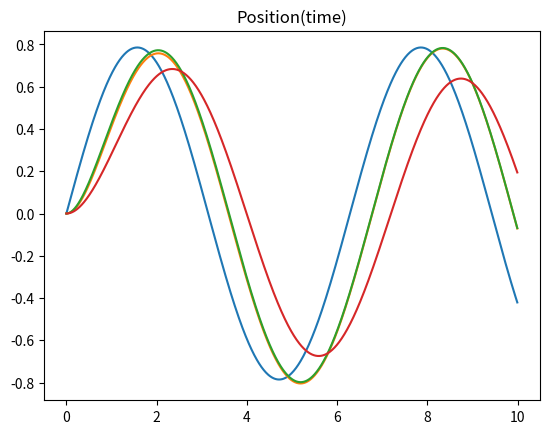

This figure's Python source:
'''
Build a single joint dynamic model, 2 different Festos, negative feedback based 
on  pressure/position curves. This is a numerical model where everything happens 
nicely.

M(\theta) \ddot{\theta} + C(\theta, \dot{\theta}) \dot{\theta} + N(\theta) \theta
= Torque

Control:
PD
Torque_{des} = -K_v \dot{\theta} + -K_p \theta
Convert to T_r, T_l
~~Calculate Pressures~~

For now, assume that the pressures just work, eventually clipping pressure,
so just torque works

Mass Model:
Joint is hung vertically for now
M: A point mass at a distance from the joint
C: ? Might come in when multiple joints come together
N: gravity on the point mass at a distance

Calculate forces on joint (mass accerleration, gravity) and torque from outside 
forces
Tracking forces on joint is just nice, torque is the N term

Notes:
- Pushing Stiffness too high causes clipping for the primary actuator, so less 
    net torque is achieved and decreased line following is achieved
'''
import math
import numpy as np
import matplotlib.pyplot as plt

K_p = 0.5
K_v = 2
control_matrix = np.matrix([[-K_p, -K_v, 0]])

MAX_TORQUE = 2
MIN_TORQUE = -0.5

def control(state, desired_state, stiffness):
    # TODO(buckbaskin): make a more complex control model with pressure
    # Use numerical derivative of Torque and Theta for computed pressure to adjust 
    #   torque
    Torque_des = control_matrix * np.matrix(state - desired_state).T
    T_r = 0.5 * Torque_des + stiffness
    T_l = -0.5 * Torque_des + stiffness
    T_r = np.clip(T_r, MIN_TORQUE, MAX_TORQUE)
    T_l = np.clip(T_l, MIN_TORQUE, MAX_TORQUE)
    net_Torque = T_r - T_l
    return net_Torque

def force(state):
    x = 0
    y = 0
    return x, y

def mass_model(theta):
    return 1

def vel_effects(theta, theta_dot):
    return 0

def conservative_effects(theta):
    return 0

def motion_evolution(state, desired_state, stiffness, time_step):
    '''
    M * ddot theta + C * dot theta + N * theta = torque
    ddot theta = 1 / M * (torque - C * dot theta - N * theta) 
    '''
    net_Torque = control(state, desired_state, stiffness)
    
    M = mass_model(state[0])
    C = vel_effects(state[0], state[1])
    N = conservative_effects(state[0])
    
    accel = (net_Torque - C * state[1] - N * state[0]) / M

    # accelration happens over the time step
    start_vel = state[1]
    end_vel = state[1] + accel * time_step
    avg_vel = state[1] + accel * time_step / 2

    start_theta = state[0]
    end_theta = state[0] + avg_vel * time_step

    return np.array([end_theta, end_vel, accel]).flatten()


if __name__ == '__main__':
    start_state = np.array([0, 0, 0])
    
    time_resolution = 0.01
    time_start = 0
    time_end = 10
    time = np.arange(time_start, time_end, time_resolution)
    desired_state = np.zeros((time.shape[0],3))
    desired_state[:,0] = math.pi/4 * np.sin(time)
    desired_state[:,1] = math.pi/4 * np.cos(time)
    desired_state[:,2] = -math.pi/4 * np.sin(time)
    plt.plot(time,  desired_state[:,0])

    for stiffness in [0, 1.0, 2.0,]:
        state = np.ones((time.shape[0], start_state.shape[0]))
        state[0,:] = start_state
        for i in range(state.shape[0] - 1):
            val = motion_evolution(
                state[i,:],
                desired_state[i+1,:],
                stiffness,
                time_resolution)
            state[i+1,:] = val
        plt.plot(time, state[:,0])
    plt.title('Position(time)')
    plt.show()
